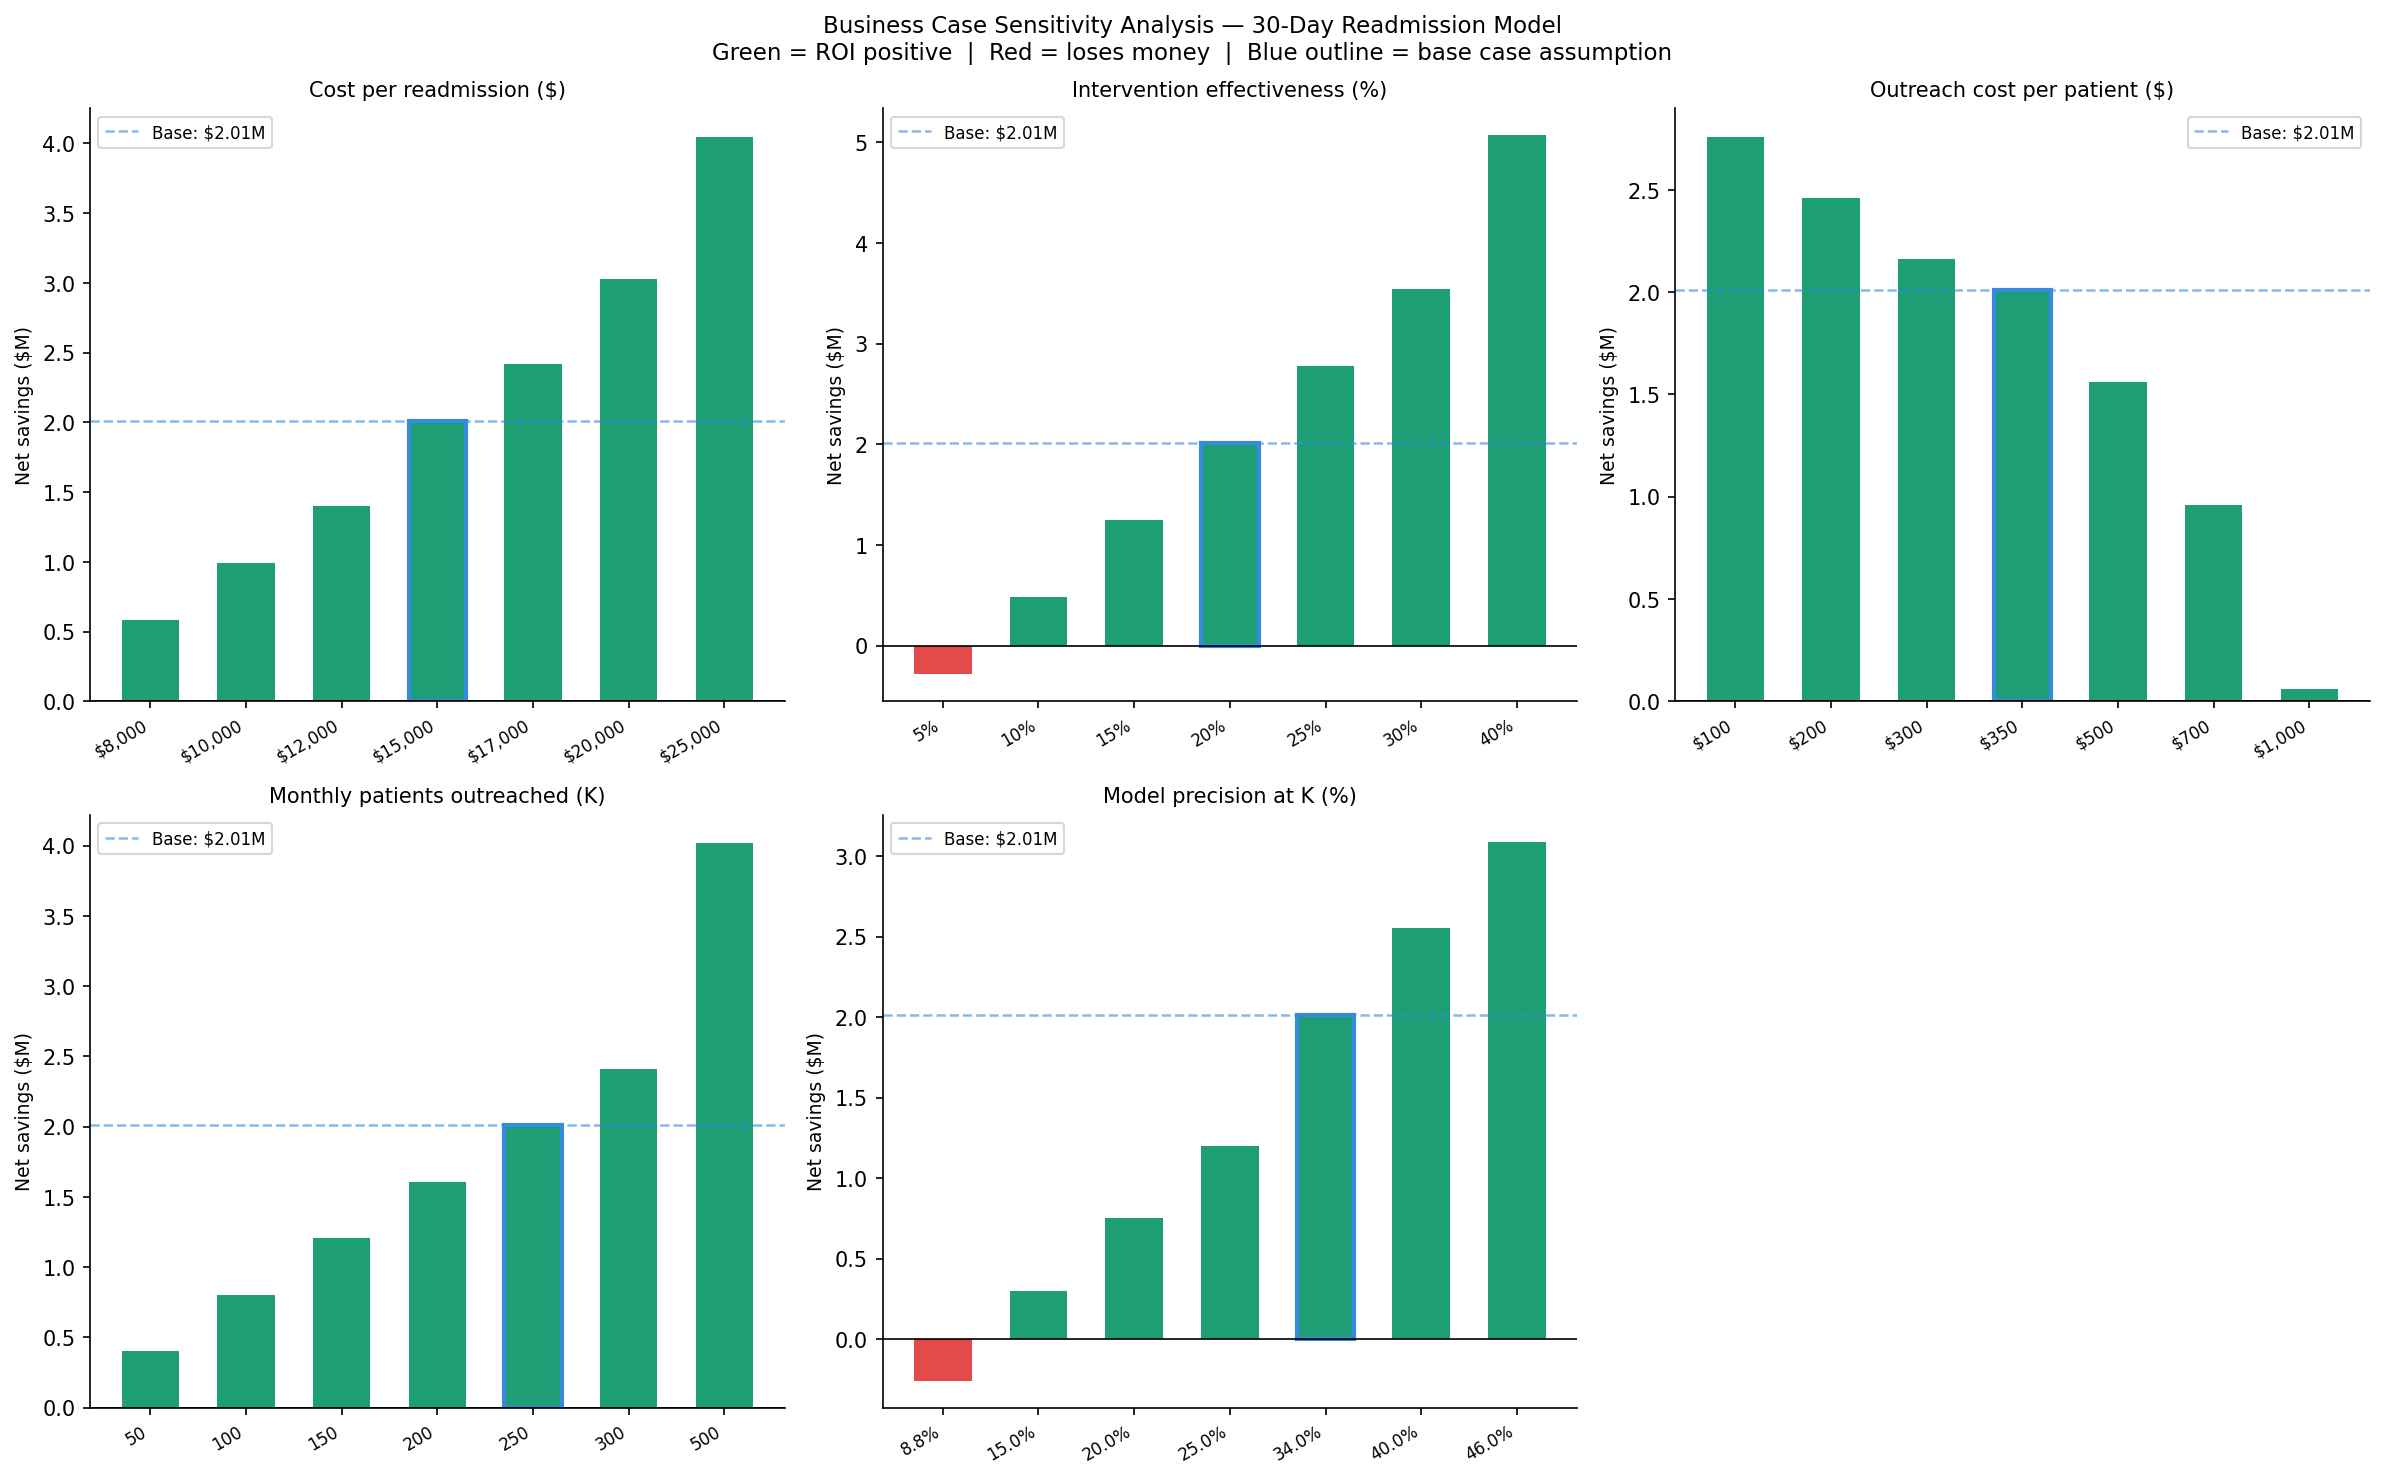

The table this chart was drawn from, first rows:
variable, value, value_label, net_savings, roi, delta_vs_base, viable, is_base
Cost per readmission ($), 8000, $8,000, 582000, 55.43, -1428000, True, False
Cost per readmission ($), 10000, $10,000, 990000, 94.29, -1020000, True, False
Cost per readmission ($), 12000, $12,000, 1398000, 133.1, -612000, True, False
Cost per readmission ($), 15000, $15,000, 2010000, 191.4, 0.0, True, True
Cost per readmission ($), 17000, $17,000, 2418000, 230.3, 408000, True, False
Cost per readmission ($), 20000, $20,000, 3030000, 288.6, 1020000, True, False
Cost per readmission ($), 25000, $25,000, 4050000, 385.7, 2040000, True, False
Intervention effectiveness (%), 0.05, 5%, -285000, -27.14, -2295000, False, False
Intervention effectiveness (%), 0.1, 10%, 480000, 45.71, -1530000, True, False
Intervention effectiveness (%), 0.15, 15%, 1245000, 118.6, -765000, True, False
Intervention effectiveness (%), 0.2, 20%, 2010000, 191.4, 0.0, True, True
Intervention effectiveness (%), 0.25, 25%, 2775000, 264.3, 765000, True, False
Intervention effectiveness (%), 0.3, 30%, 3540000, 337.1, 1530000, True, False
Intervention effectiveness (%), 0.4, 40%, 5070000, 482.9, 3060000, True, False
Outreach cost per patient ($), 100.0, $100, 2760000, 920, 750000, True, False
Outreach cost per patient ($), 200.0, $200, 2460000, 410, 450000, True, False
Outreach cost per patient ($), 300.0, $300, 2160000, 240, 150000, True, False
Outreach cost per patient ($), 350.0, $350, 2010000, 191.4, 0.0, True, True
Outreach cost per patient ($), 500.0, $500, 1560000, 104, -450000, True, False
Outreach cost per patient ($), 700.0, $700, 960000, 45.71, -1050000, True, False
Outreach cost per patient ($), 1000, $1,000, 60000, 2, -1950000, True, False
Monthly patients outreached (K), 50.0, 50, 402000, 191.4, -1608000, True, False
Monthly patients outreached (K), 100.0, 100, 804000, 191.4, -1206000, True, False
Monthly patients outreached (K), 150.0, 150, 1206000, 191.4, -804000, True, False
Monthly patients outreached (K), 200.0, 200, 1608000, 191.4, -402000, True, False
Monthly patients outreached (K), 250.0, 250, 2010000, 191.4, 0.0, True, True
Monthly patients outreached (K), 300.0, 300, 2412000, 191.4, 402000, True, False
Monthly patients outreached (K), 500.0, 500, 4020000, 191.4, 2010000, True, False
Model precision at K (%), 0.088, 8.8%, -258000, -24.57, -2268000, False, False
Model precision at K (%), 0.15, 15.0%, 300000, 28.57, -1710000, True, False
Model precision at K (%), 0.2, 20.0%, 750000, 71.43, -1260000, True, False
Model precision at K (%), 0.25, 25.0%, 1200000, 114.3, -810000, True, False
Model precision at K (%), 0.34, 34.0%, 2010000, 191.4, 0.0, True, True
Model precision at K (%), 0.4, 40.0%, 2550000, 242.9, 540000, True, False
Model precision at K (%), 0.46, 46.0%, 3090000, 294.3, 1080000, True, False
